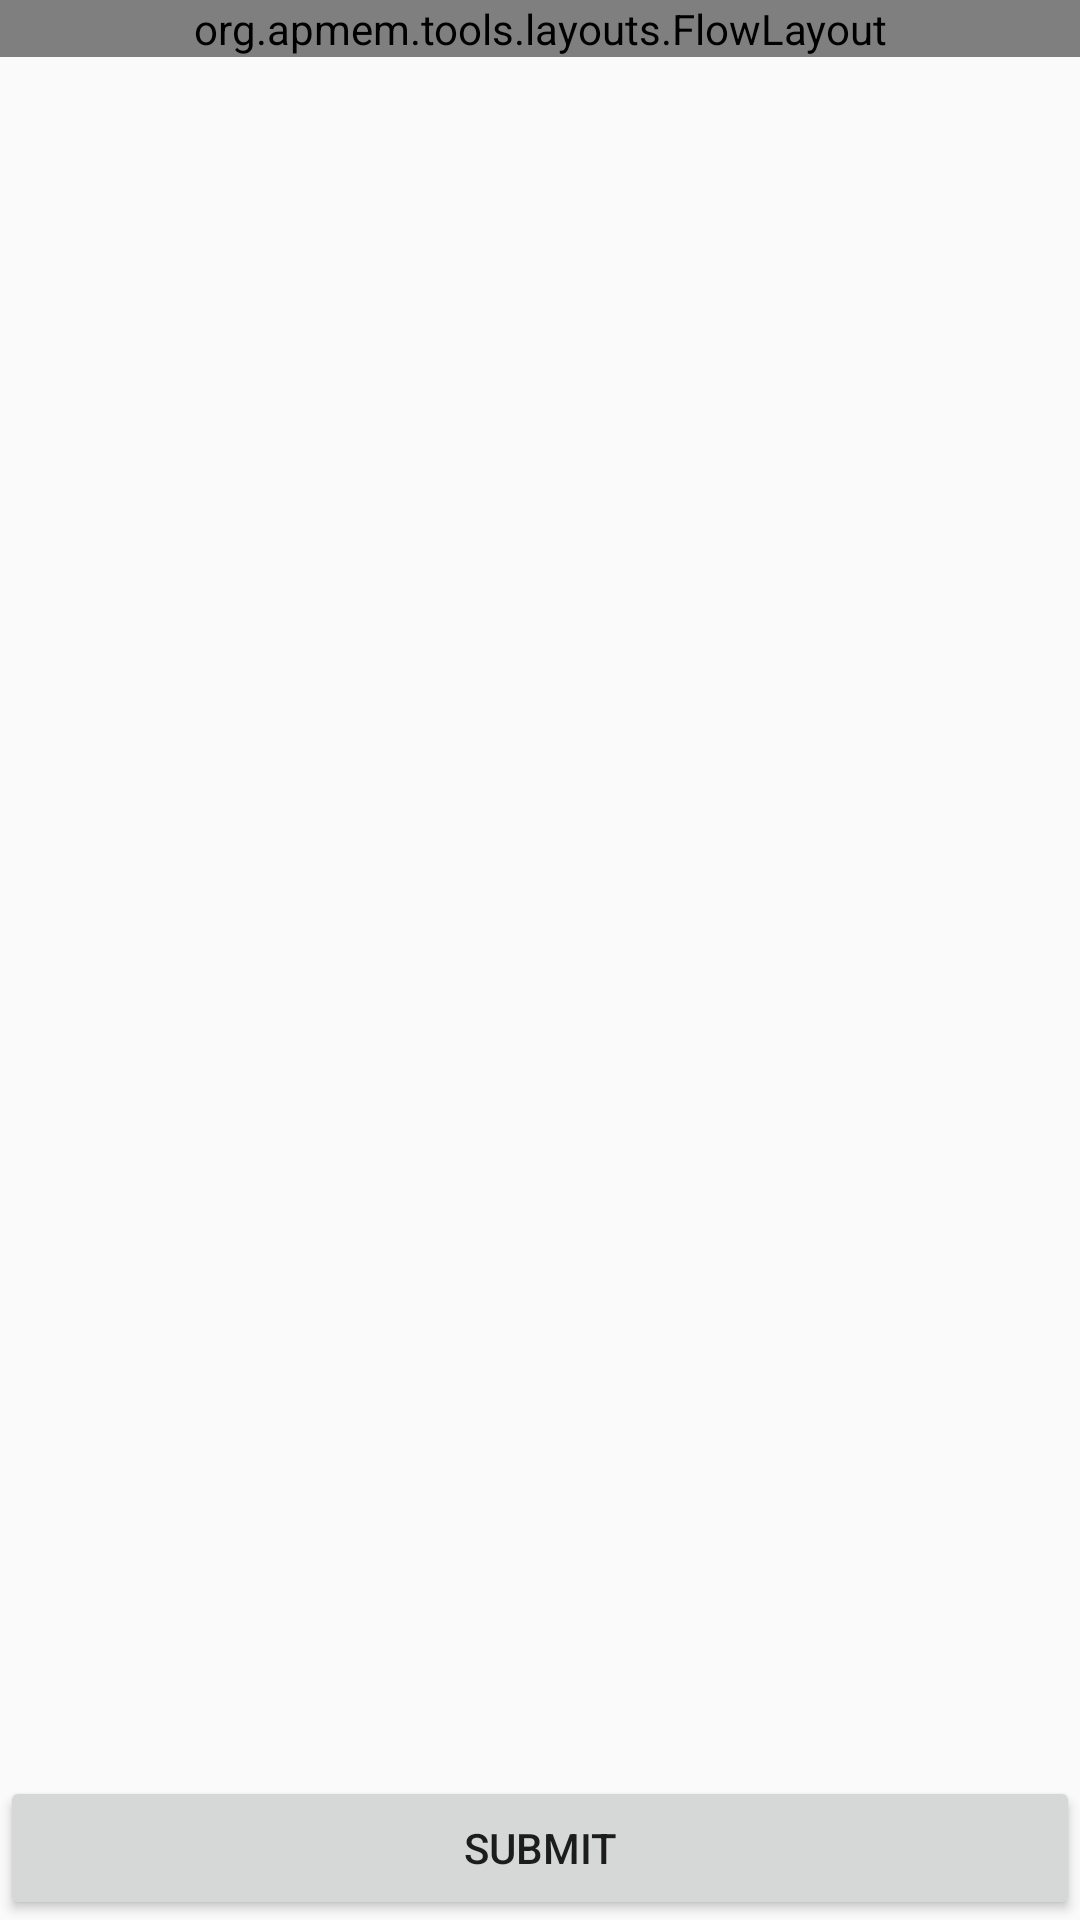

Layout XML and referenced resources for this Android screen:
<!-- AndroidManifest.xml: application theme AppTheme -->
<!-- res/layout/fragment_blank.xml -->
<RelativeLayout xmlns:android="http://schemas.android.com/apk/res/android"
    xmlns:tools="http://schemas.android.com/tools"
    android:layout_width="match_parent"
    android:layout_height="match_parent"
    tools:context="com.teamie.wikifib.playscreen.PlayFragment">

    
    <ScrollView
        android:layout_width="match_parent"
        android:layout_height="match_parent"
        android:layout_above="@+id/submit">

        <org.apmem.tools.layouts.FlowLayout
            android:id="@+id/linear_layout"
            android:layout_width="match_parent"
            android:layout_height="wrap_content"
            android:orientation="horizontal"
            android:text="@string/hello_blank_fragment">

            <TextView

                android:id="@+id/text"
                android:layout_width="wrap_content"
                android:layout_height="wrap_content" />

        </org.apmem.tools.layouts.FlowLayout>
    </ScrollView>

    <Button

        android:id="@+id/submit"
        android:layout_width="match_parent"
        android:layout_height="wrap_content"
        android:layout_alignParentBottom="true"
        android:text="@string/submit" />

</RelativeLayout>
<!-- resources referenced by this layout -->
<resources>
  <string name="hello_blank_fragment">Hello blank fragment</string>
  <string name="submit">submit</string>
  <style name="AppTheme" parent="Theme.AppCompat.Light.DarkActionBar">
          
          <item name="colorPrimary">@color/colorPrimary</item>
          <item name="colorPrimaryDark">@color/colorPrimaryDark</item>
          <item name="colorAccent">@color/colorAccent</item>
      </style>
  <color name="colorPrimary">#3F51B5</color>
  <color name="colorPrimaryDark">#303F9F</color>
  <color name="colorAccent">#FF4081</color>
</resources>
